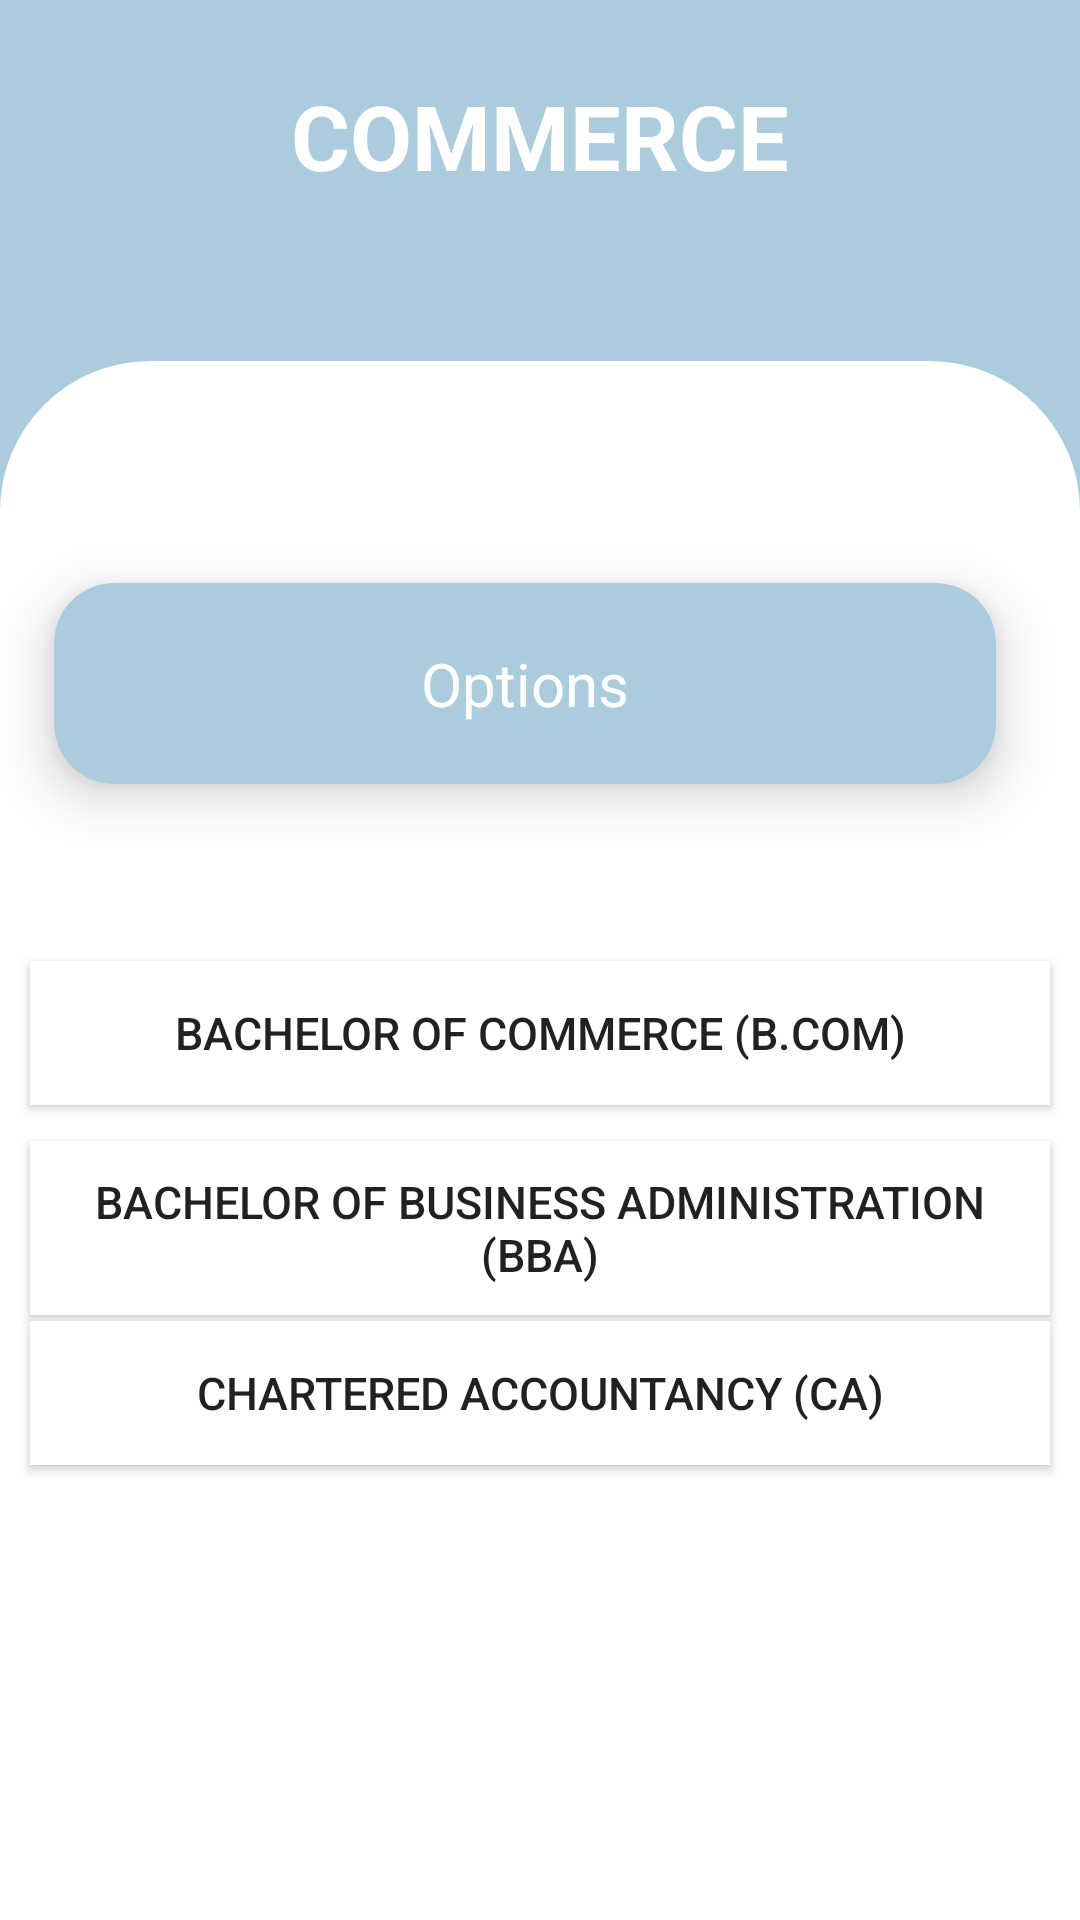

This screen was rendered from an Android layout file. Write that file and the resources it references.
<!-- AndroidManifest.xml: application theme Theme.Careerguide -->
<!-- res/layout/activity_main31.xml -->
<?xml version="1.0" encoding="utf-8"?>
<LinearLayout xmlns:android="http://schemas.android.com/apk/res/android"
    xmlns:tools="http://schemas.android.com/tools"
    android:layout_width="match_parent"
    android:layout_height="match_parent"
    xmlns:app="http://schemas.android.com/apk/res-auto"
    tools:context=".MainActivity"
    android:background="@color/blue"
    android:orientation="vertical">

    <RelativeLayout
        android:layout_width="wrap_content"
        android:layout_height="wrap_content">

        <TextView
            android:layout_width="match_parent"
            android:layout_height="wrap_content"

            android:gravity="center_horizontal"
            android:padding="25dp"
            android:text="COMMERCE"
            android:textColor="#fff"
            android:textSize="30sp"
            android:textStyle="bold">

        </TextView>

    </RelativeLayout>

    <RelativeLayout
        android:layout_width="match_parent"
        android:layout_height="match_parent"
        android:gravity="center"
        android:layout_marginTop="30dp"
        android:background="@drawable/rounded_corners_white1">

        <RelativeLayout
            android:layout_width="match_parent"
            android:layout_height="match_parent"
            android:gravity="center"
            android:layout_marginTop="50dp"
            android:background="@drawable/rounded_corners_white1"
            >
            <ScrollView
                android:layout_width="match_parent"
                android:layout_height="match_parent">

                <RelativeLayout
                    android:layout_width="match_parent"
                    android:layout_height="match_parent"
                    android:gravity="center"
                    android:layout_marginTop="0dp"
                    android:background="@drawable/rounded_corners_white1">

                    <androidx.cardview.widget.CardView
                        android:layout_width="match_parent"
                        android:layout_height="wrap_content"
                        android:layout_marginStart="0dp"
                        android:layout_marginTop="0dp"
                        android:layout_marginEnd="10dp"
                        android:layout_marginBottom="0dp"
                        app:cardBackgroundColor="@color/blue"
                        app:cardCornerRadius="20dp"
                        app:cardElevation="10dp"
                        app:cardMaxElevation="12dp"
                        app:cardPreventCornerOverlap="true"
                        app:cardUseCompatPadding="true">

                        <TextView
                            android:layout_width="wrap_content"
                            android:layout_height="wrap_content"
                            android:layout_gravity="center_horizontal"
                            android:layout_marginTop="20dp"
                            android:layout_marginBottom="20dp"
                            android:text="Options"
                            android:textColor="@color/white"
                            android:textSize="20sp" />
                    </androidx.cardview.widget.CardView>

                    <Button
                        android:id="@+id/btn61"
                        android:layout_width="match_parent"
                        android:layout_height="wrap_content"
                        android:layout_gravity="center_horizontal"
                        android:layout_marginLeft="10dp"
                        android:layout_marginTop="150dp"
                        android:layout_marginRight="10dp"
                        android:layout_marginBottom="20dp"
                        android:background="#fff"
                        android:elevation="40dp"
                        android:padding="10dp"
                        android:text="@string/com1"
                        android:textSize="15sp" />

                    <Button
                        android:id="@+id/btn62"
                        android:layout_width="match_parent"
                        android:layout_height="wrap_content"
                        android:layout_gravity="center_horizontal"
                        android:layout_marginLeft="10dp"
                        android:layout_marginTop="210dp"
                        android:layout_marginRight="10dp"
                        android:layout_marginBottom="20dp"
                        android:background="#fff"
                        android:elevation="40dp"
                        android:padding="10dp"
                        android:text="@string/com2"
                        android:textSize="15sp" />

                    <Button
                        android:id="@+id/btn63"
                        android:layout_width="match_parent"
                        android:layout_height="wrap_content"
                        android:layout_gravity="center_horizontal"
                        android:layout_marginLeft="10dp"
                        android:layout_marginTop="270dp"
                        android:layout_marginRight="10dp"
                        android:layout_marginBottom="20dp"
                        android:background="#fff"
                        android:elevation="40dp"
                        android:padding="10dp"
                        android:text="@string/com3"
                        android:textSize="15sp" />

                </RelativeLayout>
            </ScrollView>


        </RelativeLayout>
    </RelativeLayout>
</LinearLayout>
<!-- resources referenced by this layout -->
<resources>
  <color name="blue">#AACCDD</color>
  <color name="white">#FFFFFFFF</color>
  <!-- drawable rounded_corners_white1 (drawable-v24) -->
  <?xml version="1.0" encoding="utf-8"?>
  <shape xmlns:android="http://schemas.android.com/apk/res/android">
      <corners android:topLeftRadius="50dp"
          android:topRightRadius="50dp"/>
  
  
      <solid android:color="#ffffff"/>
  
  </shape>
  <string name="com1">Bachelor of Commerce (B.Com)</string>
  <string name="com2">Bachelor of Business Administration (BBA)</string>
  <string name="com3">Chartered Accountancy (CA)</string>
  <style name="Theme.Careerguide" parent="Theme.AppCompat.Light.DarkActionBar">
          
          <item name="colorPrimary">@color/blue</item>
  
          
          <item name="android:statusBarColor">@color/blue</item>
          <item name="android:navigationBarColor">@color/blue</item>
      </style>
</resources>
